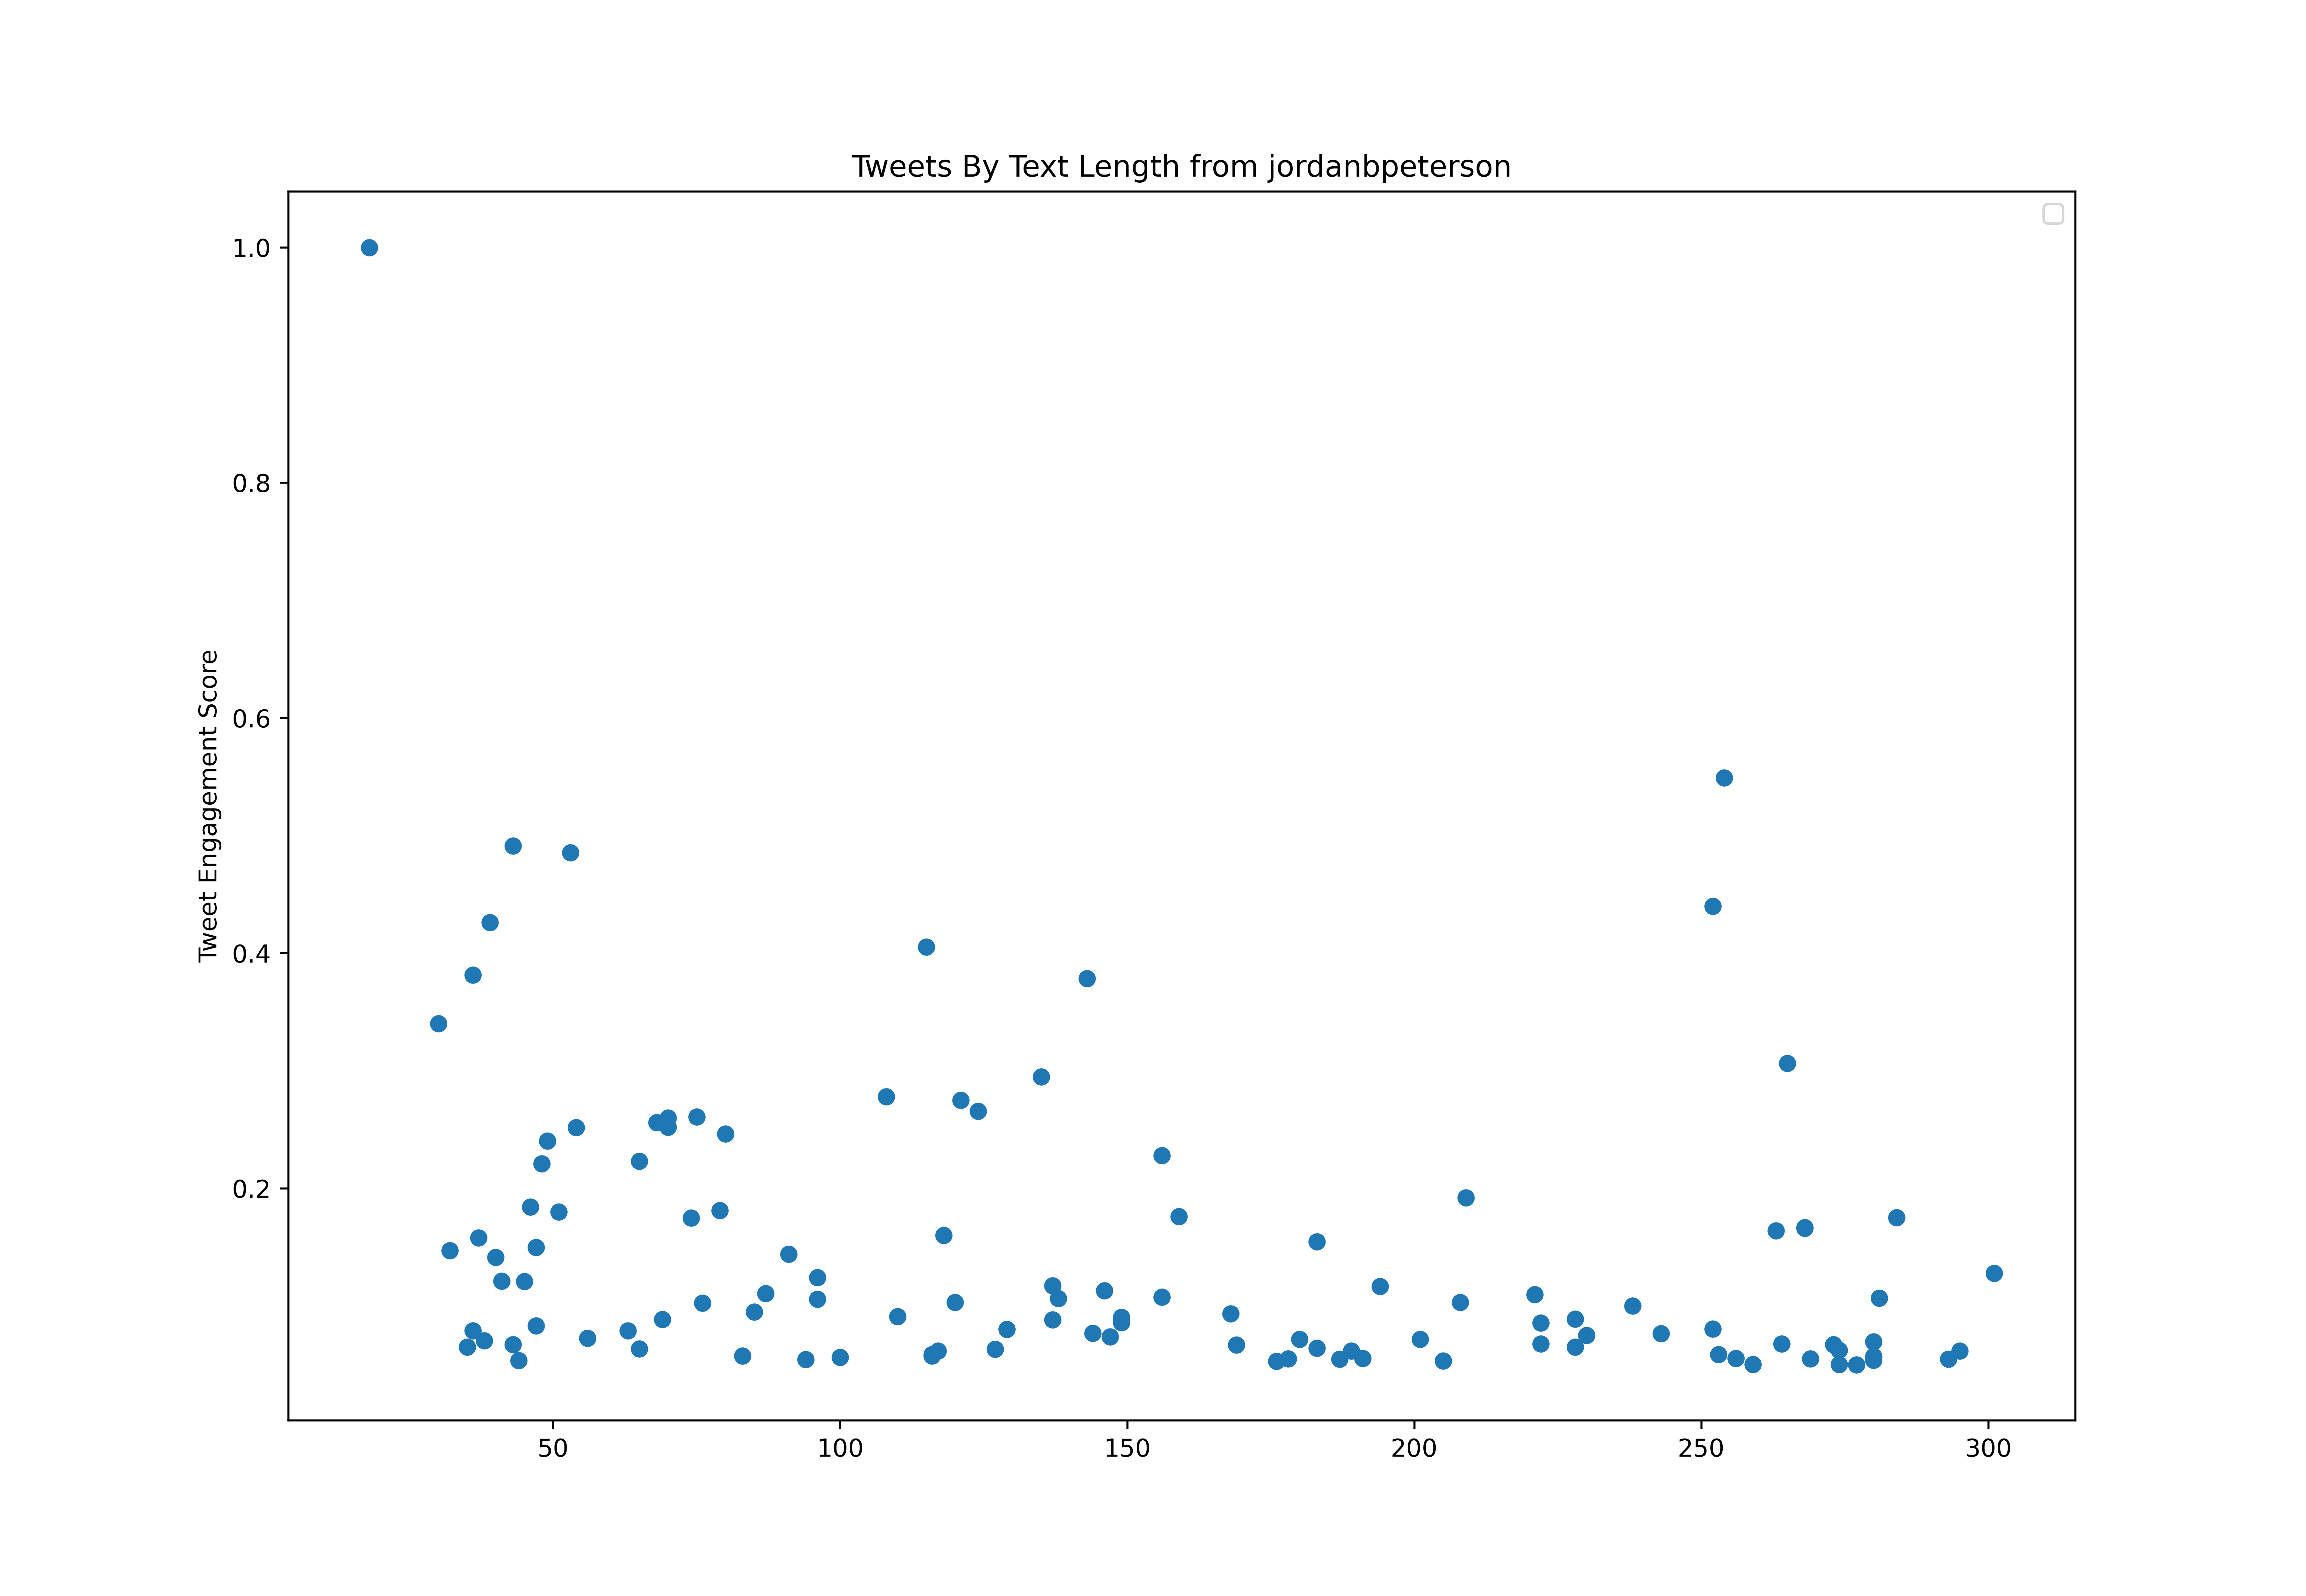

Values plotted in this chart, from the file beside it:
id, created_at, score, text_length
1503903056504709123, 2022-03-16T01:16:44.000Z, 2259, 52
1503903968682024960, 2022-03-16T01:20:21.000Z, 123678, 115
1503904987566555138, 2022-03-16T01:24:24.000Z, 3790, 111
1503905058353786885, 2022-03-16T01:24:41.000Z, 3131, 28
1503905362143027203, 2022-03-16T01:25:54.000Z, 1367, 48
1503906091603738633, 2022-03-16T01:28:48.000Z, 27838, 110
1504118615754387457, 2022-03-16T15:33:17.000Z, 3416, 216
1504147959751053315, 2022-03-16T17:29:53.000Z, 839.2, 43
1504186488078151690, 2022-03-16T20:02:59.000Z, 1640, 71
1504187318390988807, 2022-03-16T20:06:17.000Z, 2056, 86
1504188413272068097, 2022-03-16T20:10:38.000Z, 2491, 57
1504191259203747844, 2022-03-16T20:21:57.000Z, 2995, 51
1504202786585595910, 2022-03-16T21:07:45.000Z, 3436, 58
1504204200946843650, 2022-03-16T21:13:22.000Z, 2674, 67
1504204718201090048, 2022-03-16T21:15:26.000Z, 2366, 46
1504205432339972100, 2022-03-16T21:18:16.000Z, 16357, 44
1504206077063311365, 2022-03-16T21:20:50.000Z, 14599, 53
1504227493708025867, 2022-03-16T22:45:56.000Z, 14579, 72
1504244741684273152, 2022-03-16T23:54:28.000Z, 1612, 151
1504258505829720064, 2022-03-17T00:49:10.000Z, 4647, 122
1504261884303839233, 2022-03-17T01:02:35.000Z, 17221, 100
1504262359573057538, 2022-03-17T01:04:29.000Z, 26262, 149
1504262599801806853, 2022-03-17T01:05:26.000Z, 4606, 68
1504263573824061447, 2022-03-17T01:09:18.000Z, 5023, 151
1504268244735119364, 2022-03-17T01:27:52.000Z, 2674, 65
1504268653721796612, 2022-03-17T01:29:29.000Z, 1584, 135
1504269061995253762, 2022-03-17T01:31:07.000Z, 6438, 88
1504270178279993345, 2022-03-17T01:35:33.000Z, 2434, 83
1504270516420554754, 2022-03-17T01:36:53.000Z, 17931, 116
1504325145917280262, 2022-03-17T05:13:58.000Z, 5664, 72
1504325412008120321, 2022-03-17T05:15:01.000Z, 7127, 56
1504327860458250248, 2022-03-17T05:24:45.000Z, 9455, 108
1504361031363010560, 2022-03-17T07:36:34.000Z, 12125, 180
1504362169642590209, 2022-03-17T07:41:05.000Z, 81046, 124
1504364818299424769, 2022-03-17T07:51:37.000Z, 1733, 148
1504365523731066884, 2022-03-17T07:54:25.000Z, 3747, 145
1504366762594164740, 2022-03-17T07:59:20.000Z, 2858, 67
1504367381329551360, 2022-03-17T08:01:48.000Z, 3175, 66
1504465426255818755, 2022-03-17T14:31:23.000Z, 11400, 86
1504594440010170378, 2022-03-17T23:04:03.000Z, 2726, 90
1504606387422212101, 2022-03-17T23:51:31.000Z, 2231, 93
1504620820685066248, 2022-03-18T00:48:52.000Z, 6508, 97
1504622245678915589, 2022-03-18T00:54:32.000Z, 24138, 36
1504712569554100232, 2022-03-18T06:53:27.000Z, 741.1, 116
1504712846999011330, 2022-03-18T06:54:33.000Z, 4681, 123
1504713309047697409, 2022-03-18T06:56:23.000Z, 4432, 128
1504713415306235906, 2022-03-18T06:56:49.000Z, 1255, 40
1504713920354914304, 2022-03-18T06:58:49.000Z, 1065, 106
1504714097270611977, 2022-03-18T06:59:31.000Z, 4165, 34
1504714916896333833, 2022-03-18T07:02:47.000Z, 53515, 284
1504715331062927360, 2022-03-18T07:04:25.000Z, 3610, 56
1504717402034130946, 2022-03-18T07:12:39.000Z, 3054, 86
1504717978671144964, 2022-03-18T07:14:57.000Z, 1815, 28
1504718441676169235, 2022-03-18T07:16:47.000Z, 3713, 64
1504718831209570315, 2022-03-18T07:18:20.000Z, 103816, 30
1504721070452006921, 2022-03-18T07:27:14.000Z, 1202, 93
1504721954095390728, 2022-03-18T07:30:44.000Z, 2272, 55
1504723198461501475, 2022-03-18T07:35:41.000Z, 4244, 85
1504723353998876708, 2022-03-18T07:36:18.000Z, 4360, 81
1504723946981187600, 2022-03-18T07:38:40.000Z, 5678, 144
... 582 more rows
